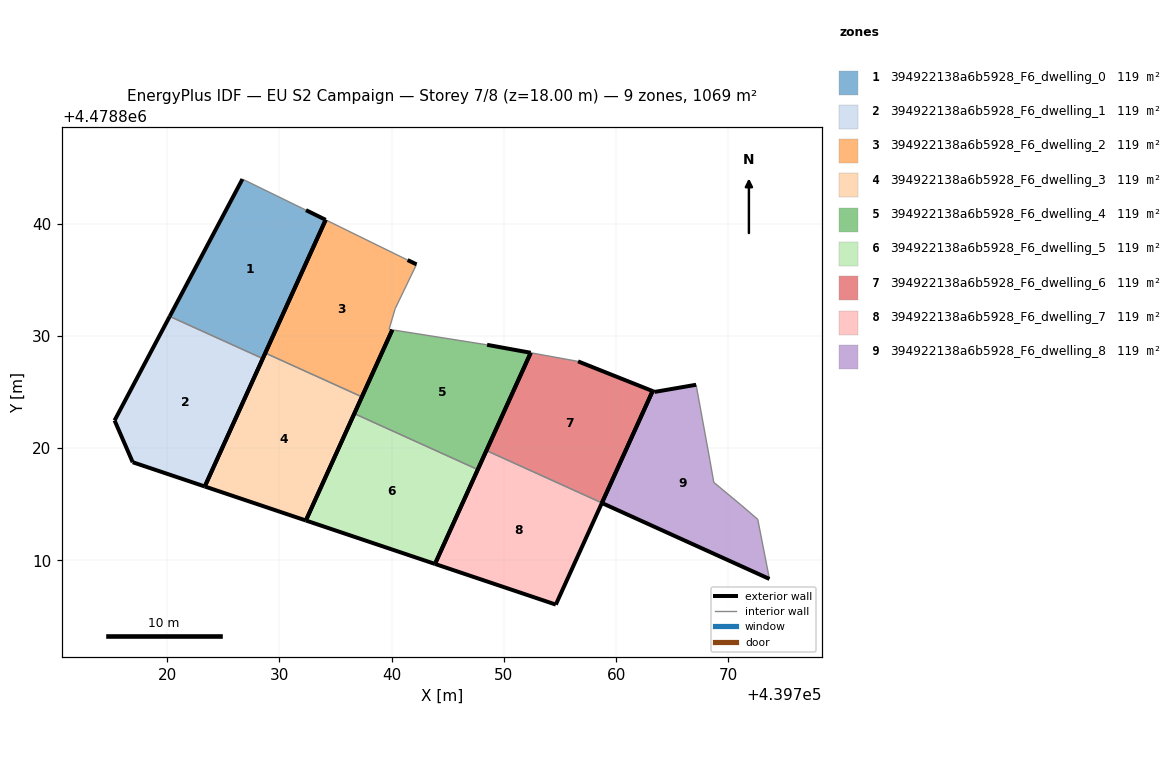
=== STOREY PLAN SPEC (per zone: floor XY polygon, exterior-wall plan segments, windows/doors) ===
zone 1: 394922138a6b5928_F6_dwelling_0  (118.8 m²)
  floor: (439728.53, 4478827.98) (439734.13, 4478840.34) (439732.38, 4478841.21) (439726.72, 4478843.97) (439720.24, 4478831.74)
  exterior wall: (439734.13, 4478840.34) – (439728.53, 4478827.98)  [13.6 m]
  exterior wall: (439720.24, 4478831.74) – (439726.72, 4478843.97)  [13.8 m]
  exterior wall: (439732.38, 4478841.21) – (439734.13, 4478840.34)  [2.0 m]
  interior walls: 2
zone 2: 394922138a6b5928_F6_dwelling_1  (118.8 m²)
  floor: (439723.36, 4478816.59) (439728.53, 4478827.98) (439720.24, 4478831.74) (439715.33, 4478822.47) (439716.94, 4478818.75)
  exterior wall: (439716.94, 4478818.75) – (439715.33, 4478822.47)  [4.1 m]
  exterior wall: (439715.33, 4478822.47) – (439720.24, 4478831.74)  [10.5 m]
  exterior wall: (439728.53, 4478827.98) – (439723.36, 4478816.59)  [12.5 m]
  exterior wall: (439723.36, 4478816.59) – (439716.94, 4478818.75)  [6.8 m]
  interior walls: 1
zone 3: 394922138a6b5928_F6_dwelling_2  (118.8 m²)
  floor: (439737.36, 4478824.57) (439740.07, 4478830.54) (439739.78, 4478830.59) (439740.32, 4478832.43) (439742.23, 4478836.37) (439741.43, 4478836.76) (439734.35, 4478840.23) (439734.13, 4478840.34) (439728.75, 4478828.48)
  exterior wall: (439740.07, 4478830.54) – (439737.36, 4478824.57)  [6.6 m]
  exterior wall: (439728.75, 4478828.48) – (439734.13, 4478840.34)  [13.0 m]
  exterior wall: (439741.43, 4478836.76) – (439742.23, 4478836.37)  [0.9 m]
  interior walls: 6
zone 4: 394922138a6b5928_F6_dwelling_3  (118.8 m²)
  floor: (439732.37, 4478813.56) (439737.36, 4478824.57) (439728.75, 4478828.48) (439723.36, 4478816.59)
  exterior wall: (439723.36, 4478816.59) – (439728.75, 4478828.48)  [13.1 m]
  exterior wall: (439737.36, 4478824.57) – (439732.37, 4478813.56)  [12.1 m]
  exterior wall: (439732.37, 4478813.56) – (439723.36, 4478816.59)  [9.5 m]
  interior walls: 1
zone 5: 394922138a6b5928_F6_dwelling_4  (118.8 m²)
  floor: (439747.68, 4478818.09) (439752.40, 4478828.50) (439748.51, 4478829.21) (439740.07, 4478830.54) (439736.68, 4478823.08)
  exterior wall: (439748.51, 4478829.21) – (439752.40, 4478828.50)  [4.0 m]
  exterior wall: (439752.40, 4478828.50) – (439747.68, 4478818.09)  [11.4 m]
  exterior wall: (439736.68, 4478823.08) – (439740.07, 4478830.54)  [8.2 m]
  interior walls: 2
zone 6: 394922138a6b5928_F6_dwelling_5  (118.8 m²)
  floor: (439743.87, 4478809.69) (439747.68, 4478818.09) (439736.68, 4478823.08) (439732.37, 4478813.56)
  exterior wall: (439747.68, 4478818.09) – (439743.87, 4478809.69)  [9.2 m]
  exterior wall: (439743.87, 4478809.69) – (439732.37, 4478813.56)  [12.1 m]
  exterior wall: (439732.37, 4478813.56) – (439736.68, 4478823.08)  [10.5 m]
  interior walls: 1
zone 7: 394922138a6b5928_F6_dwelling_6  (118.8 m²)
  floor: (439758.74, 4478815.13) (439763.26, 4478825.09) (439756.61, 4478827.73) (439752.40, 4478828.50) (439748.45, 4478819.79)
  exterior wall: (439748.45, 4478819.79) – (439752.40, 4478828.50)  [9.6 m]
  exterior wall: (439756.61, 4478827.73) – (439763.26, 4478825.09)  [7.1 m]
  exterior wall: (439763.26, 4478825.09) – (439758.74, 4478815.13)  [10.9 m]
  interior walls: 2
zone 8: 394922138a6b5928_F6_dwelling_7  (118.8 m²)
  floor: (439754.63, 4478806.07) (439758.74, 4478815.13) (439748.45, 4478819.79) (439743.87, 4478809.69)
  exterior wall: (439743.87, 4478809.69) – (439748.45, 4478819.79)  [11.1 m]
  exterior wall: (439758.74, 4478815.13) – (439754.63, 4478806.07)  [9.9 m]
  exterior wall: (439754.63, 4478806.07) – (439743.87, 4478809.69)  [11.4 m]
  interior walls: 1
zone 9: 394922138a6b5928_F6_dwelling_8  (118.8 m²)
  floor: (439773.66, 4478808.35) (439772.62, 4478813.66) (439771.12, 4478814.95) (439768.70, 4478816.96) (439768.36, 4478818.90) (439767.13, 4478825.65) (439763.44, 4478825.01) (439763.26, 4478825.09) (439758.74, 4478815.12)
  exterior wall: (439773.66, 4478808.35) – (439758.74, 4478815.12)  [16.4 m]
  exterior wall: (439758.74, 4478815.12) – (439763.26, 4478825.09)  [10.9 m]
  exterior wall: (439763.26, 4478825.09) – (439763.44, 4478825.01)  [0.2 m]
  exterior wall: (439763.44, 4478825.01) – (439767.13, 4478825.65)  [3.7 m]
  interior walls: 5

=== DERIVED (storey summary) ===
Building: EU S2 Campaign
Storey: 7 of 8  (floor level z = 18.00 m)
Storey gross floor area: 1069.5 m²
Zones on this storey: 9
  - 394922138a6b5928_F6_dwelling_0: floor 118.8 m²; exterior wall 29.4 m (88.1 m²); WWR 0.0%
  - 394922138a6b5928_F6_dwelling_1: floor 118.8 m²; exterior wall 33.8 m (101.5 m²); WWR 0.0%
  - 394922138a6b5928_F6_dwelling_2: floor 118.8 m²; exterior wall 20.5 m (61.4 m²); WWR 0.0%
  - 394922138a6b5928_F6_dwelling_3: floor 118.8 m²; exterior wall 34.6 m (103.9 m²); WWR 0.0%
  - 394922138a6b5928_F6_dwelling_4: floor 118.8 m²; exterior wall 23.6 m (70.7 m²); WWR 0.0%
  - 394922138a6b5928_F6_dwelling_5: floor 118.8 m²; exterior wall 31.8 m (95.5 m²); WWR 0.0%
  - 394922138a6b5928_F6_dwelling_6: floor 118.8 m²; exterior wall 27.7 m (83.0 m²); WWR 0.0%
  - 394922138a6b5928_F6_dwelling_7: floor 118.8 m²; exterior wall 32.4 m (97.2 m²); WWR 0.0%
  - 394922138a6b5928_F6_dwelling_8: floor 118.8 m²; exterior wall 31.3 m (93.8 m²); WWR 0.0%
Zone adjacency (shared interzone walls):
  - 394922138a6b5928_F6_dwelling_0 ↔ 394922138a6b5928_F6_dwelling_1
  - 394922138a6b5928_F6_dwelling_2 ↔ 394922138a6b5928_F6_dwelling_3
  - 394922138a6b5928_F6_dwelling_4 ↔ 394922138a6b5928_F6_dwelling_5
  - 394922138a6b5928_F6_dwelling_6 ↔ 394922138a6b5928_F6_dwelling_7